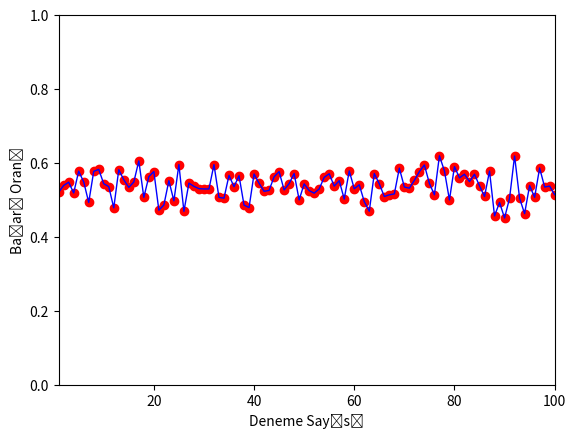

The matplotlib source for this figure:
import random
import matplotlib.pyplot as plt


def futbol():
    formalar = [1, 2, 3, 4, 5, 6, 7, 8, 9, 10, 11]
    oyuncular = dict(
        o1="1",
        o2="2",
        o3="3",
        o4="4",
        o5="5",
        o6="6",
        o7="7",
        o8="8",
        o9="9",
        o10="10",
        o11="11",
    )

    # 1.ci rasgele, diğerler varsa alsın yoksa rasgele

    iyi_sonuc = 0
    kotu_sonuc = 0
    for _ in range(200):
        formalar = [1, 2, 3, 4, 5, 6, 7, 8, 9, 10, 11]
        oyuncular = dict(
            o1="1",
            o2="2",
            o3="3",
            o4="4",
            o5="5",
            o6="6",
            o7="7",
            o8="8",
            o9="9",
            o10="10",
            o11="11",
        )
        for i in range(1, len(formalar)):
            if i == 1:
                choice = random.randint(1, 11)
                if choice == int(oyuncular[f"o{i}"]):
                    iyi_sonuc += 1
                else:
                    formalar.remove(choice)
                    oyuncular.pop(f"o{i}")
            else:
                if int(oyuncular[f"o{i}"]) in formalar:
                    formalar.remove(int(oyuncular[f"o{i}"]))
                    oyuncular.pop(f"o{i}")
                else:
                    choice2 = random.choice(formalar)
                    formalar.remove(choice2)
                    oyuncular.pop(f"o{i}")
        liste = list(oyuncular)[-1]
        if formalar[-1] == 11 and int(oyuncular[liste]) == 11:
            iyi_sonuc += 1
        else:
            kotu_sonuc += 1
    result = iyi_sonuc / (iyi_sonuc + kotu_sonuc)
    return result
sonuc = []
x_axis = 1000
y_axis = 1000
for i in range(y_axis):

    sonuc.append(futbol())

print(sonuc)
sorted_sonuc = sorted(sonuc)
X = range(x_axis)

Y = sonuc
plt.scatter(X, Y, color="red", linewidth=1.0, )
plt.plot(X, Y, color="blue", linewidth=1.0, )
plt.xlabel("Deneme Sayısı")
plt.ylabel("Başarı Oranı")
plt.xlim(1,100)
plt.ylim(0,1)
plt.show()
